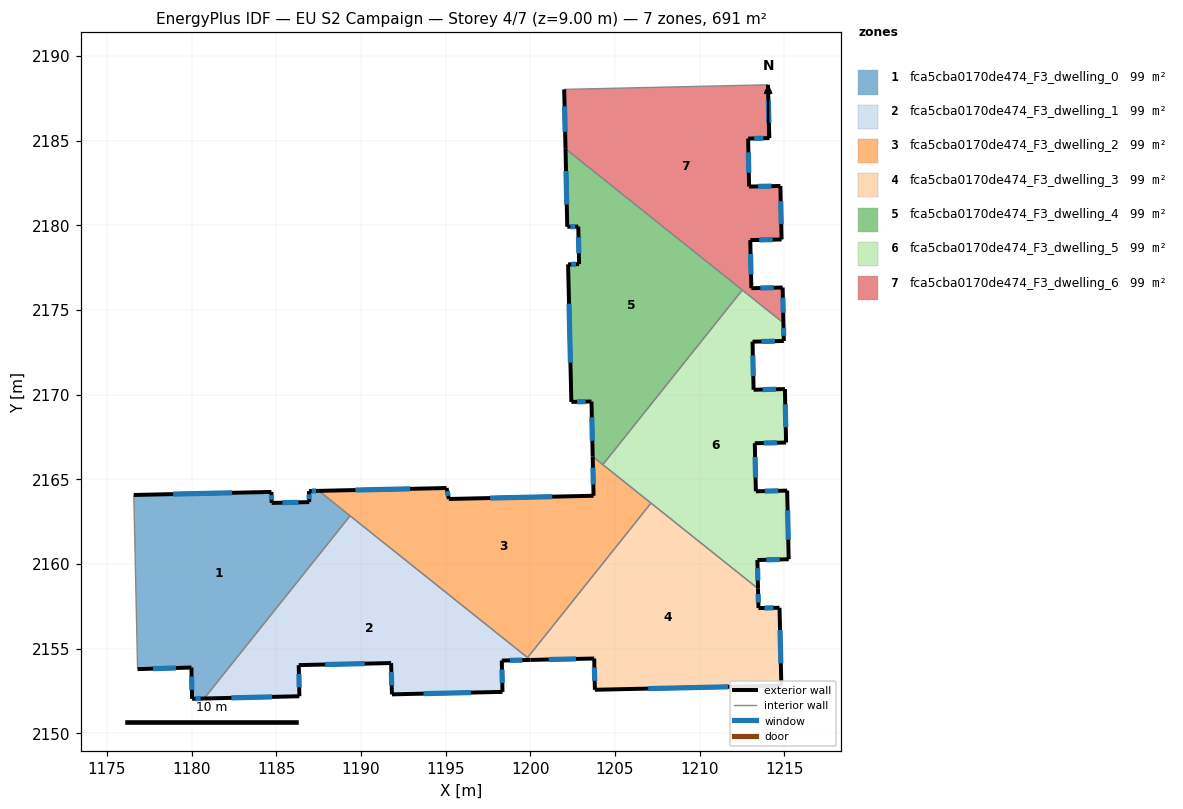
=== STOREY PLAN SPEC (per zone: floor XY polygon, exterior-wall plan segments, windows/doors) ===
zone 1: fca5cba0170de474_F3_dwelling_0  (98.8 m²)
  floor: (1189.36, 2162.84) (1180.74, 2152.05) (1180.03, 2152.04) (1179.98, 2153.89) (1176.81, 2153.79) (1176.59, 2164.08) (1184.71, 2164.25) (1184.72, 2163.61) (1186.94, 2163.66) (1186.93, 2164.30) (1187.51, 2164.32)
  exterior wall: (1176.81, 2153.79) – (1179.98, 2153.89)  [3.2 m]
    window: (1177.71, 2153.82) – (1179.08, 2153.86)  [1.8 m²]
  exterior wall: (1184.71, 2164.25) – (1176.59, 2164.08)  [8.1 m]
    window: (1182.39, 2164.20) – (1178.91, 2164.13)  [4.5 m²]
  exterior wall: (1184.72, 2163.61) – (1184.71, 2164.25)  [0.6 m]
    window: (1184.72, 2163.79) – (1184.72, 2164.07)  [0.4 m²]
  exterior wall: (1186.94, 2163.66) – (1184.72, 2163.61)  [2.2 m]
    window: (1186.31, 2163.64) – (1185.36, 2163.62)  [1.2 m²]
  exterior wall: (1186.93, 2164.30) – (1186.94, 2163.66)  [0.7 m]
    window: (1186.93, 2164.12) – (1186.94, 2163.84)  [0.4 m²]
  exterior wall: (1187.51, 2164.32) – (1186.93, 2164.30)  [0.6 m]
    window: (1187.35, 2164.31) – (1187.10, 2164.31)  [0.3 m²]
  exterior wall: (1180.03, 2152.04) – (1180.74, 2152.05)  [0.7 m]
    window: (1180.23, 2152.04) – (1180.53, 2152.05)  [0.4 m²]
  exterior wall: (1179.98, 2153.89) – (1180.03, 2152.04)  [1.8 m]
    window: (1180.00, 2153.36) – (1180.01, 2152.57)  [1.0 m²]
  interior walls: 3
zone 2: fca5cba0170de474_F3_dwelling_1  (98.7 m²)
  floor: (1200.01, 2154.33) (1198.32, 2154.30) (1198.36, 2152.45) (1191.83, 2152.30) (1191.78, 2154.15) (1186.32, 2154.03) (1186.36, 2152.19) (1180.74, 2152.05) (1189.36, 2162.84)
  exterior wall: (1186.36, 2152.19) – (1186.32, 2154.03)  [1.8 m]
    window: (1186.35, 2152.72) – (1186.33, 2153.50)  [1.0 m²]
  exterior wall: (1180.74, 2152.05) – (1186.36, 2152.19)  [5.6 m]
    window: (1182.34, 2152.09) – (1184.76, 2152.15)  [3.1 m²]
  exterior wall: (1198.32, 2154.30) – (1200.01, 2154.33)  [1.7 m]
    window: (1198.80, 2154.31) – (1199.52, 2154.32)  [0.9 m²]
  exterior wall: (1198.36, 2152.45) – (1198.32, 2154.30)  [1.8 m]
    window: (1198.35, 2152.98) – (1198.33, 2153.77)  [1.0 m²]
  exterior wall: (1191.83, 2152.30) – (1198.36, 2152.45)  [6.5 m]
    window: (1193.69, 2152.34) – (1196.49, 2152.41)  [3.6 m²]
  exterior wall: (1191.78, 2154.15) – (1191.83, 2152.30)  [1.8 m]
    window: (1191.79, 2153.62) – (1191.81, 2152.83)  [1.0 m²]
  exterior wall: (1186.32, 2154.03) – (1191.78, 2154.15)  [5.5 m]
    window: (1187.88, 2154.06) – (1190.22, 2154.12)  [3.0 m²]
  interior walls: 3
zone 3: fca5cba0170de474_F3_dwelling_2  (98.8 m²)
  floor: (1207.13, 2163.59) (1199.84, 2154.47) (1187.51, 2164.32) (1195.05, 2164.49) (1195.19, 2163.84) (1203.73, 2164.03) (1203.68, 2166.35)
  exterior wall: (1195.05, 2164.49) – (1187.51, 2164.32)  [7.5 m]
    window: (1192.90, 2164.44) – (1189.67, 2164.37)  [4.2 m²]
  exterior wall: (1195.19, 2163.84) – (1195.05, 2164.49)  [0.7 m]
    window: (1195.15, 2164.02) – (1195.09, 2164.30)  [0.4 m²]
  exterior wall: (1203.73, 2164.03) – (1195.19, 2163.84)  [8.6 m]
    window: (1201.29, 2163.97) – (1197.63, 2163.89)  [4.7 m²]
  exterior wall: (1203.68, 2166.35) – (1203.73, 2164.03)  [2.3 m]
    window: (1203.70, 2165.68) – (1203.72, 2164.69)  [1.3 m²]
  interior walls: 5
zone 4: fca5cba0170de474_F3_dwelling_3  (98.8 m²)
  floor: (1213.45, 2158.55) (1213.47, 2157.39) (1214.72, 2157.41) (1214.83, 2152.82) (1203.81, 2152.57) (1203.77, 2154.42) (1200.01, 2154.33) (1199.84, 2154.47) (1207.13, 2163.59)
  exterior wall: (1214.72, 2157.41) – (1213.47, 2157.39)  [1.2 m]
    window: (1214.36, 2157.41) – (1213.83, 2157.40)  [0.7 m²]
  exterior wall: (1214.83, 2152.82) – (1214.72, 2157.41)  [4.6 m]
    window: (1214.79, 2154.13) – (1214.75, 2156.10)  [2.5 m²]
  exterior wall: (1203.81, 2152.57) – (1214.83, 2152.82)  [11.0 m]
    window: (1206.96, 2152.64) – (1211.68, 2152.75)  [6.1 m²]
  exterior wall: (1203.77, 2154.42) – (1203.81, 2152.57)  [1.8 m]
    window: (1203.78, 2153.89) – (1203.80, 2153.10)  [1.0 m²]
  exterior wall: (1200.01, 2154.33) – (1203.77, 2154.42)  [3.8 m]
    window: (1201.08, 2154.36) – (1202.70, 2154.39)  [2.1 m²]
  exterior wall: (1213.47, 2157.39) – (1213.45, 2158.55)  [1.2 m]
    window: (1213.47, 2157.72) – (1213.45, 2158.22)  [0.6 m²]
  interior walls: 3
zone 5: fca5cba0170de474_F3_dwelling_4  (98.8 m²)
  floor: (1212.52, 2176.18) (1204.28, 2165.87) (1203.68, 2166.35) (1203.61, 2169.60) (1202.42, 2169.57) (1202.23, 2177.70) (1202.88, 2177.71) (1202.83, 2179.93) (1202.18, 2179.91) (1202.08, 2184.52)
  exterior wall: (1202.88, 2177.71) – (1202.23, 2177.70)  [0.7 m]
    window: (1202.70, 2177.71) – (1202.42, 2177.70)  [0.4 m²]
  exterior wall: (1202.83, 2179.93) – (1202.88, 2177.71)  [2.2 m]
    window: (1202.85, 2179.29) – (1202.87, 2178.34)  [1.2 m²]
  exterior wall: (1202.18, 2179.91) – (1202.83, 2179.93)  [0.7 m]
    window: (1202.37, 2179.92) – (1202.65, 2179.92)  [0.4 m²]
  exterior wall: (1202.08, 2184.52) – (1202.18, 2179.91)  [4.6 m]
    window: (1202.11, 2183.20) – (1202.15, 2181.23)  [2.5 m²]
  exterior wall: (1203.61, 2169.60) – (1203.68, 2166.35)  [3.2 m]
    window: (1203.63, 2168.67) – (1203.66, 2167.28)  [1.8 m²]
  exterior wall: (1202.42, 2169.57) – (1203.61, 2169.60)  [1.2 m]
    window: (1202.76, 2169.58) – (1203.27, 2169.59)  [0.7 m²]
  exterior wall: (1202.23, 2177.70) – (1202.42, 2169.57)  [8.1 m]
    window: (1202.29, 2175.37) – (1202.37, 2171.89)  [4.5 m²]
  interior walls: 3
zone 6: fca5cba0170de474_F3_dwelling_5  (98.8 m²)
  floor: (1214.95, 2174.24) (1214.97, 2173.17) (1213.12, 2173.13) (1213.19, 2170.29) (1215.03, 2170.33) (1215.10, 2167.17) (1213.26, 2167.13) (1213.32, 2164.29) (1215.17, 2164.33) (1215.26, 2160.28) (1213.41, 2160.23) (1213.45, 2158.55) (1204.28, 2165.87) (1212.52, 2176.18)
  exterior wall: (1213.12, 2173.13) – (1214.97, 2173.17)  [1.8 m]
    window: (1213.65, 2173.14) – (1214.44, 2173.16)  [1.0 m²]
  exterior wall: (1213.19, 2170.29) – (1213.12, 2173.13)  [2.8 m]
    window: (1213.17, 2171.10) – (1213.14, 2172.32)  [1.6 m²]
  exterior wall: (1215.03, 2170.33) – (1213.19, 2170.29)  [1.8 m]
    window: (1214.51, 2170.32) – (1213.71, 2170.30)  [1.0 m²]
  exterior wall: (1215.10, 2167.17) – (1215.03, 2170.33)  [3.2 m]
    window: (1215.08, 2168.07) – (1215.05, 2169.43)  [1.7 m²]
  exterior wall: (1213.26, 2167.13) – (1215.10, 2167.17)  [1.8 m]
    window: (1213.78, 2167.14) – (1214.58, 2167.16)  [1.0 m²]
  exterior wall: (1213.32, 2164.29) – (1213.26, 2167.13)  [2.8 m]
    window: (1213.30, 2165.10) – (1213.27, 2166.32)  [1.6 m²]
  exterior wall: (1215.17, 2164.33) – (1213.32, 2164.29)  [1.8 m]
    window: (1214.64, 2164.32) – (1213.85, 2164.30)  [1.0 m²]
  exterior wall: (1215.26, 2160.28) – (1215.17, 2164.33)  [4.1 m]
    window: (1215.23, 2161.44) – (1215.19, 2163.17)  [2.2 m²]
  exterior wall: (1213.41, 2160.23) – (1215.26, 2160.28)  [1.8 m]
    window: (1213.94, 2160.25) – (1214.73, 2160.27)  [1.0 m²]
  exterior wall: (1213.45, 2158.55) – (1213.41, 2160.23)  [1.7 m]
    window: (1213.44, 2159.03) – (1213.42, 2159.75)  [0.9 m²]
  exterior wall: (1214.97, 2173.17) – (1214.95, 2174.24)  [1.1 m]
    window: (1214.97, 2173.47) – (1214.95, 2173.93)  [0.6 m²]
  interior walls: 4
zone 7: fca5cba0170de474_F3_dwelling_6  (98.8 m²)
  floor: (1214.03, 2188.30) (1214.11, 2185.15) (1212.86, 2185.12) (1212.92, 2182.29) (1214.77, 2182.33) (1214.84, 2179.17) (1212.99, 2179.12) (1213.05, 2176.29) (1214.90, 2176.33) (1214.95, 2174.24) (1202.08, 2184.52) (1202.00, 2188.03)
  exterior wall: (1212.86, 2185.12) – (1214.11, 2185.15)  [1.3 m]
    window: (1213.22, 2185.13) – (1213.76, 2185.14)  [0.7 m²]
  exterior wall: (1212.92, 2182.29) – (1212.86, 2185.12)  [2.8 m]
    window: (1212.90, 2183.10) – (1212.88, 2184.31)  [1.6 m²]
  exterior wall: (1214.77, 2182.33) – (1212.92, 2182.29)  [1.9 m]
    window: (1214.24, 2182.31) – (1213.45, 2182.30)  [1.0 m²]
  exterior wall: (1214.84, 2179.17) – (1214.77, 2182.33)  [3.2 m]
    window: (1214.82, 2180.07) – (1214.79, 2181.42)  [1.7 m²]
  exterior wall: (1212.99, 2179.12) – (1214.84, 2179.17)  [1.9 m]
    window: (1213.52, 2179.14) – (1214.31, 2179.15)  [1.0 m²]
  exterior wall: (1213.05, 2176.29) – (1212.99, 2179.12)  [2.8 m]
    window: (1213.03, 2177.10) – (1213.01, 2178.31)  [1.6 m²]
  exterior wall: (1214.90, 2176.33) – (1213.05, 2176.29)  [1.8 m]
    window: (1214.37, 2176.32) – (1213.58, 2176.30)  [1.0 m²]
  exterior wall: (1214.95, 2174.24) – (1214.90, 2176.33)  [2.1 m]
    window: (1214.93, 2174.83) – (1214.92, 2175.73)  [1.2 m²]
  exterior wall: (1202.00, 2188.03) – (1202.08, 2184.52)  [3.5 m]
    window: (1202.02, 2187.03) – (1202.06, 2185.52)  [1.9 m²]
  exterior wall: (1214.11, 2185.15) – (1214.03, 2188.30)  [3.1 m]
    window: (1214.09, 2186.05) – (1214.06, 2187.40)  [1.7 m²]
  interior walls: 3

=== DERIVED (storey summary) ===
Building: EU S2 Campaign
Storey: 4 of 7  (floor level z = 9.00 m)
Storey gross floor area: 691.3 m²
Zones on this storey: 7
  - fca5cba0170de474_F3_dwelling_0: floor 98.8 m²; exterior wall 18.0 m (53.9 m²); 8 window(s) 9.9 m²; WWR 18.4%
  - fca5cba0170de474_F3_dwelling_1: floor 98.7 m²; exterior wall 24.8 m (74.5 m²); 7 window(s) 13.7 m²; WWR 18.4%
  - fca5cba0170de474_F3_dwelling_2: floor 98.8 m²; exterior wall 19.1 m (57.2 m²); 4 window(s) 10.5 m²; WWR 18.4%
  - fca5cba0170de474_F3_dwelling_3: floor 98.8 m²; exterior wall 23.6 m (70.9 m²); 6 window(s) 13.0 m²; WWR 18.4%
  - fca5cba0170de474_F3_dwelling_4: floor 98.8 m²; exterior wall 20.7 m (62.1 m²); 7 window(s) 11.4 m²; WWR 18.4%
  - fca5cba0170de474_F3_dwelling_5: floor 98.8 m²; exterior wall 24.9 m (74.7 m²); 11 window(s) 13.7 m²; WWR 18.4%
  - fca5cba0170de474_F3_dwelling_6: floor 98.8 m²; exterior wall 24.4 m (73.1 m²); 10 window(s) 13.4 m²; WWR 18.4%
Zone adjacency (shared interzone walls):
  - fca5cba0170de474_F3_dwelling_0 ↔ fca5cba0170de474_F3_dwelling_1
  - fca5cba0170de474_F3_dwelling_0 ↔ fca5cba0170de474_F3_dwelling_2
  - fca5cba0170de474_F3_dwelling_1 ↔ fca5cba0170de474_F3_dwelling_2
  - fca5cba0170de474_F3_dwelling_1 ↔ fca5cba0170de474_F3_dwelling_3
  - fca5cba0170de474_F3_dwelling_2 ↔ fca5cba0170de474_F3_dwelling_3
  - fca5cba0170de474_F3_dwelling_2 ↔ fca5cba0170de474_F3_dwelling_4
  - fca5cba0170de474_F3_dwelling_2 ↔ fca5cba0170de474_F3_dwelling_5
  - fca5cba0170de474_F3_dwelling_3 ↔ fca5cba0170de474_F3_dwelling_5
  - fca5cba0170de474_F3_dwelling_4 ↔ fca5cba0170de474_F3_dwelling_5
  - fca5cba0170de474_F3_dwelling_4 ↔ fca5cba0170de474_F3_dwelling_6
  - fca5cba0170de474_F3_dwelling_5 ↔ fca5cba0170de474_F3_dwelling_6